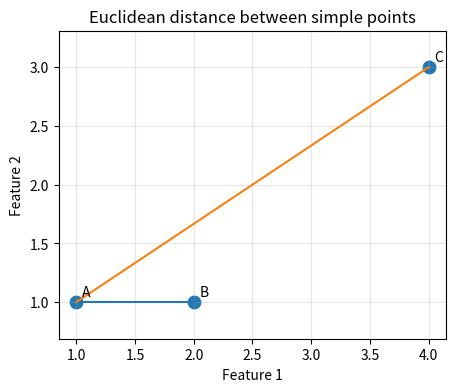
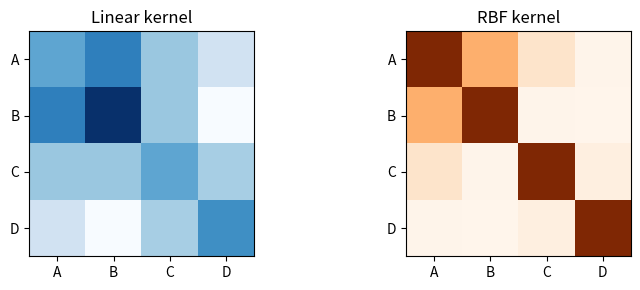
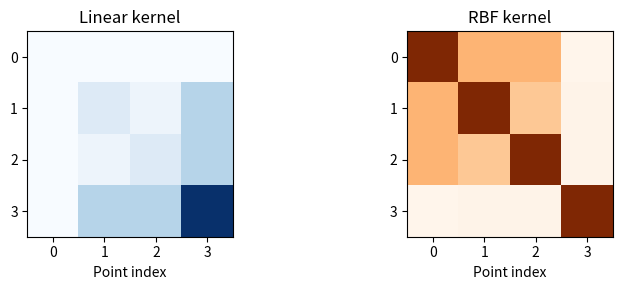
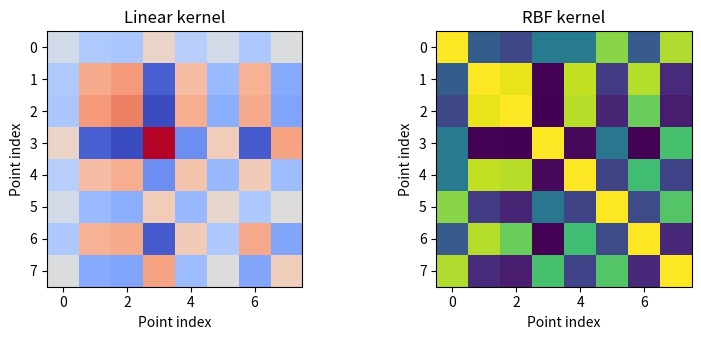

Write Python code to recreate these figures, in order.
#@title Python Code - Euclidean Distance

# Euclidean distance compares straight-line separation.
# Small examples make pairwise distances intuitive.
# Feature scale strongly affects distance values.

import numpy as np
import matplotlib.pyplot as plt

# Create three simple two-feature observations.
points = np.array([[1.0, 1.0], [2.0, 1.0], [4.0, 3.0]])
labels = ["A", "B", "C"]

# Compute Euclidean pairwise distances manually.
diff = points[:, None, :] - points[None, :, :]
distances = np.sqrt((diff ** 2).sum(axis=2))

# Check the expected square matrix shape.
assert distances.shape == (3, 3)
print("Points:", dict(zip(labels, points.tolist())))
print("A to B distance:", round(distances[0, 1], 2))

# Show one farther pair for comparison.
print("A to C distance:", round(distances[0, 2], 2))
print("Distance matrix:\n", np.round(distances, 2))

# Plot the points and connecting segments.
plt.figure(figsize=(5, 4))
plt.scatter(points[:, 0], points[:, 1], s=80)

# Label each point clearly.
for name, xy in zip(labels, points):
    plt.text(xy[0] + 0.05, xy[1] + 0.05, name)

# Draw lines from point A.
plt.plot(points[[0, 1], 0], points[[0, 1], 1])
plt.plot(points[[0, 2], 0], points[[0, 2], 1])

# Finish the visual explanation.
plt.title("Euclidean distance between simple points")
plt.xlabel("Feature 1")
plt.ylabel("Feature 2")

# Keep the plot readable.
plt.axis("equal")
plt.grid(True, alpha=0.3)
plt.show()



#@title Python Code - Metric Distance Basics

# This script introduces basic distance metrics.
# Small examples make pairwise distances easy.
# Results show symmetry and zero diagonals.

import numpy as np

# Create three simple two feature observations.
points = np.array([[0, 0], [3, 4], [3, 0]], dtype=float)
labels = ["A", "B", "C"]

# Define Euclidean distance with numpy.
def euclidean_distance(a, b):

    return np.sqrt(np.sum((a - b) ** 2))

# Define Manhattan distance with numpy.
def manhattan_distance(a, b):

    return np.sum(np.abs(a - b))

# Build a pairwise distance matrix.
def pairwise_matrix(data, metric_function):

    n_rows = data.shape[0]
    matrix = np.zeros((n_rows, n_rows))
    for i in range(n_rows):
        for j in range(n_rows):

            matrix[i, j] = metric_function(data[i], data[j])
    return matrix

# Validate the tiny dataset shape.
assert points.ndim == 2 and points.shape[0] == 3

# Compute two common distance matrices.
euclidean_matrix = pairwise_matrix(points, euclidean_distance)
manhattan_matrix = pairwise_matrix(points, manhattan_distance)

# Print the observations first.
print("Points:", dict(zip(labels, points.tolist())))

# Print rounded Euclidean distances.
print("Euclidean matrix:\n", np.round(euclidean_matrix, 2))

# Print rounded Manhattan distances.
print("Manhattan matrix:\n", np.round(manhattan_matrix, 2))

# Check key metric distance properties.
print("Zero diagonal:", np.allclose(np.diag(euclidean_matrix), 0.0))
print("Symmetric:", np.allclose(euclidean_matrix, euclidean_matrix.T))

# Interpret one pair under both metrics.
print("A to B Euclidean:", round(euclidean_matrix[0, 1], 2))
print("A to B Manhattan:", round(manhattan_matrix[0, 1], 2))



#@title Python Code - Metric Distance Basics

# Pairwise distances compare observations numerically.
# Different metrics can change nearest neighbors.
# Small examples make matrix patterns easier.

import numpy as np
import pandas as pd

# Create tiny house feature data.
houses = pd.DataFrame({
    "size_sqft": [900, 1100, 2000],
    "age_years": [30, 28, 5],
    "transit_miles": [0.5, 1.0, 8.0],
}, index=["House A", "House B", "House C"])

# Convert table to numeric matrix.
X = houses.to_numpy(dtype=float)

# Define Euclidean distance function.
def euclidean_matrix(data):
    diffs = data[:, None, :] - data[None, :, :]

    squared = diffs ** 2
    summed = squared.sum(axis=2)
    return np.sqrt(summed)

# Define Manhattan distance function.
def manhattan_matrix(data):
    diffs = np.abs(data[:, None, :] - data[None, :, :])

    return diffs.sum(axis=2)

# Standardize features for fair comparison.
means = X.mean(axis=0)
stds = X.std(axis=0)

safe_stds = np.where(stds == 0, 1.0, stds)
X_scaled = (X - means) / safe_stds

# Compute three pairwise distance matrices.
euclid_raw = euclidean_matrix(X)
manhattan_raw = manhattan_matrix(X)

euclid_scaled = euclidean_matrix(X_scaled)

# Wrap matrices with readable labels.
euclid_df = pd.DataFrame(
    np.round(euclid_raw, 2),
    index=houses.index,
    columns=houses.index,
)

manhattan_df = pd.DataFrame(
    np.round(manhattan_raw, 2),
    index=houses.index,
    columns=houses.index,
)

euclid_scaled_df = pd.DataFrame(
    np.round(euclid_scaled, 2),
    index=houses.index,
    columns=houses.index,
)

# Find nearest neighbor excluding self.
def nearest_neighbor(distance_df, name):
    row = distance_df.loc[name].copy()

    row.loc[name] = np.inf
    return row.idxmin(), row.min()

# Summarize one observation across metrics.
nn_raw, d_raw = nearest_neighbor(euclid_df, "House A")
nn_scaled, d_scaled = nearest_neighbor(euclid_scaled_df, "House A")

# Print compact teaching output.
print("House features:")
print(houses)
print("\nEuclidean distances, raw features:")
print(euclid_df)
print("\nManhattan distances, raw features:")
print(manhattan_df)
print("\nEuclidean distances, standardized features:")
print(euclid_scaled_df)
print(f"\nNearest to House A, raw Euclidean: {nn_raw} ({d_raw:.2f})")
print(f"Nearest to House A, scaled Euclidean: {nn_scaled} ({d_scaled:.2f})")



#@title Python Code - Kernel Similarity Basics

# Kernels turn comparisons into similarity scores.
# This example contrasts linear and radial kernels.
# Small matrices make similarity ideas easy.

import numpy as np
import matplotlib.pyplot as plt

# Create tiny two-feature observations.
X = np.array([
    [1.0, 1.0],
    [2.0, 2.0],
    [1.0, -1.0],
    [-1.5, -1.0],
])

# Name points for readable output.
labels = ["A", "B", "C", "D"]

# Compute a linear similarity matrix.
linear_kernel = X @ X.T

# Compute Euclidean distances first.
diff = X[:, None, :] - X[None, :, :]
dist_sq = np.sum(diff ** 2, axis=2)

# Convert distances into radial similarity.
gamma = 0.5
rbf_kernel = np.exp(-gamma * dist_sq)

# Check matrix shapes defensively.
assert linear_kernel.shape == (4, 4)
assert rbf_kernel.shape == (4, 4)

# Print a compact interpretation.
print("Points:", labels)
print("Linear A-B, A-C:", round(linear_kernel[0, 1], 2), round(linear_kernel[0, 2], 2))
print("RBF A-B, A-C:", round(rbf_kernel[0, 1], 3), round(rbf_kernel[0, 2], 3))
print("RBF diagonal:", np.round(np.diag(rbf_kernel), 3))
print("Higher values mean stronger similarity.")

# Plot both kernel matrices side by side.
fig, axes = plt.subplots(1, 2, figsize=(8, 3))

# Show the linear kernel image.
axes[0].imshow(linear_kernel, cmap="Blues")
axes[0].set_title("Linear kernel")
axes[0].set_xticks(range(4), labels)
axes[0].set_yticks(range(4), labels)

# Show the radial kernel image.
axes[1].imshow(rbf_kernel, cmap="Oranges", vmin=0, vmax=1)
axes[1].set_title("RBF kernel")
axes[1].set_xticks(range(4), labels)
axes[1].set_yticks(range(4), labels)

# Tight layout keeps labels readable.
plt.tight_layout()
plt.show()



#@title Python Code - Kernel Similarity

# Kernels measure similarity between pairs.
# Different kernels emphasize different relationships.
# This example compares linear and radial kernels.

import numpy as np
import matplotlib.pyplot as plt

# Create tiny two dimensional observations.
X = np.array([
    [0.0, 0.0],
    [1.0, 0.2],
    [0.2, 1.0],
    [2.0, 2.0],
])

# Check the expected matrix shape.
assert X.shape == (4, 2)

# Define a simple linear kernel.
def linear_kernel(A, B):
    return A @ B.T

# Define a radial basis kernel.
def rbf_kernel(A, B, gamma=1.0):
    diff = A[:, None, :] - B[None, :, :]
    sq_dist = np.sum(diff ** 2, axis=2)
    return np.exp(-gamma * sq_dist)

# Compute two similarity matrices.
K_linear = linear_kernel(X, X)
K_rbf = rbf_kernel(X, X, gamma=1.0)

# Compare one pair under both kernels.
print("Points shape:", X.shape)
print("Linear self similarity:", round(K_linear[1, 1], 3))
print("Linear pair similarity:", round(K_linear[1, 2], 3))
print("RBF self similarity:", round(K_rbf[1, 1], 3))
print("RBF pair similarity:", round(K_rbf[1, 2], 3))
print("RBF far similarity:", round(K_rbf[0, 3], 3))

# Plot both kernel similarity matrices.
fig, axes = plt.subplots(1, 2, figsize=(8, 3))
axes[0].imshow(K_linear, cmap="Blues")
axes[0].set_title("Linear kernel")
axes[0].set_xlabel("Point index")

axes[1].imshow(K_rbf, cmap="Oranges")
axes[1].set_title("RBF kernel")
axes[1].set_xlabel("Point index")

plt.tight_layout()
plt.show()



#@title Python Code - Kernel Similarity

# Kernels measure similarity between data points.
# Linear and nonlinear rules compare patterns differently.
# This example visualizes two common kernels.

import numpy as np
import matplotlib.pyplot as plt

# Use a deterministic seed.
rng = np.random.default_rng(7)

# Create tiny two dimensional points.
X = rng.normal(loc=0.0, scale=1.0, size=(8, 2))

# Validate the small input shape.
assert X.shape == (8, 2), "Unexpected point matrix shape."

# Compute a linear similarity matrix.
linear_kernel = X @ X.T

# Compute squared pairwise distances.
diffs = X[:, None, :] - X[None, :, :]
sq_dists = np.sum(diffs * diffs, axis=2)

# Convert distances into RBF similarity.
gamma = 0.8
rbf_kernel = np.exp(-gamma * sq_dists)

# Show one point pair comparison.
print("Linear similarity [0,1]:", round(linear_kernel[0, 1], 3))
print("RBF similarity [0,1]:", round(rbf_kernel[0, 1], 3))
print("RBF diagonal value:", round(rbf_kernel[0, 0], 3))

# Plot both kernel similarity matrices.
fig, axes = plt.subplots(nrows=1, ncols=2, figsize=(8, 3.5))

# Display the linear kernel.
axes[0].imshow(linear_kernel, cmap="coolwarm")
axes[0].set_title("Linear kernel")
axes[0].set_xlabel("Point index")
axes[0].set_ylabel("Point index")

# Display the RBF kernel.
axes[1].imshow(rbf_kernel, cmap="viridis")
axes[1].set_title("RBF kernel")
axes[1].set_xlabel("Point index")
axes[1].set_ylabel("Point index")

# Tighten layout for readability.
plt.tight_layout()
plt.show()



#@title Python Code - When Precomputed Fits

# Pairwise relationships can be the main data.
# This example shows when precomputed fits.
# We compare objects without original features.

import numpy as np

# Build names for hard to vectorize objects.
objects = ["cat", "cut", "cute", "at"]

# Define a tiny edit distance function.
def edit_distance(a, b):
    rows, cols = len(a) + 1, len(b) + 1
    table = np.zeros((rows, cols), dtype=int)

    table[:, 0] = np.arange(rows)
    table[0, :] = np.arange(cols)
    for i, char_a in enumerate(a, start=1):

        for j, char_b in enumerate(b, start=1):
            cost = 0 if char_a == char_b else 1
            table[i, j] = min(

                table[i - 1, j] + 1,
                table[i, j - 1] + 1,
                table[i - 1, j - 1] + cost,
            )

    return table[-1, -1]

# Compute a precomputed distance matrix.
n = len(objects)
distances = np.zeros((n, n), dtype=float)

for i, left in enumerate(objects):
    for j, right in enumerate(objects):
        distances[i, j] = edit_distance(left, right)

# Convert distances into similarity scores.
similarity = 1.0 / (1.0 + distances)
if distances.shape != (n, n):
    raise ValueError("Unexpected matrix shape.")

# Show the small precomputed matrices.
print("Objects:", objects)
print("Distance matrix:\n", distances)
print("Similarity matrix:\n", np.round(similarity, 2))

# Explain when precomputed input is appropriate.
print("Use precomputed input when pairwise comparison")
print("captures meaning better than ordinary columns.")
print("Examples include text, sequences, graphs,")
print("or expensive domain specific similarity rules.")



#@title Python Code - When to Precompute

# This topic is clearer with code.
# We compare reuse against recomputation.
# Small matrices keep the example readable.

import numpy as np
import time

# Use a fixed seed.
rng = np.random.default_rng(7)
# Create a tiny feature table.
X = rng.normal(size=(6, 3))

# Define an expensive distance rule.
def slow_distance(a, b):
    total = 0.0
    for _ in range(4000):
        total += np.sqrt(((a - b) ** 2).sum())
    return total / 4000

# Build one full distance matrix.
def pairwise_matrix(data):
    n_samples = data.shape[0]
    matrix = np.zeros((n_samples, n_samples))
    for i in range(n_samples):
        for j in range(n_samples):
            matrix[i, j] = slow_distance(data[i], data[j])
    return matrix

# Time repeated recomputation.
start_recompute = time.perf_counter()
for _ in range(2):
    recomputed = pairwise_matrix(X)
recompute_time = time.perf_counter() - start_recompute

# Time precompute plus reuse.
start_precompute = time.perf_counter()
precomputed = pairwise_matrix(X)
for _ in range(2):
    reused = precomputed.copy()
precompute_time = time.perf_counter() - start_precompute

# Validate the matrix shape.
assert precomputed.shape == (6, 6)
# Check symmetry for distances.
assert np.allclose(precomputed, precomputed.T)

# Simulate new incoming samples.
X_new = rng.normal(size=(2, 3))
# New data need fresh comparisons.
new_shape = (X_new.shape[0], X.shape[0])

# Print a compact teaching summary.
print("Distance matrix shape:", precomputed.shape)
print("Example distance:", round(precomputed[0, 1], 3))
print("Recompute twice seconds:", round(recompute_time, 3))
print("Precompute and reuse seconds:", round(precompute_time, 3))
print("Reuse is faster:", precompute_time < recompute_time)
print("Good when rule is costly and reused.")
print("Less ideal when new data arrive often.")
print("New-to-train matrix shape:", new_shape)
